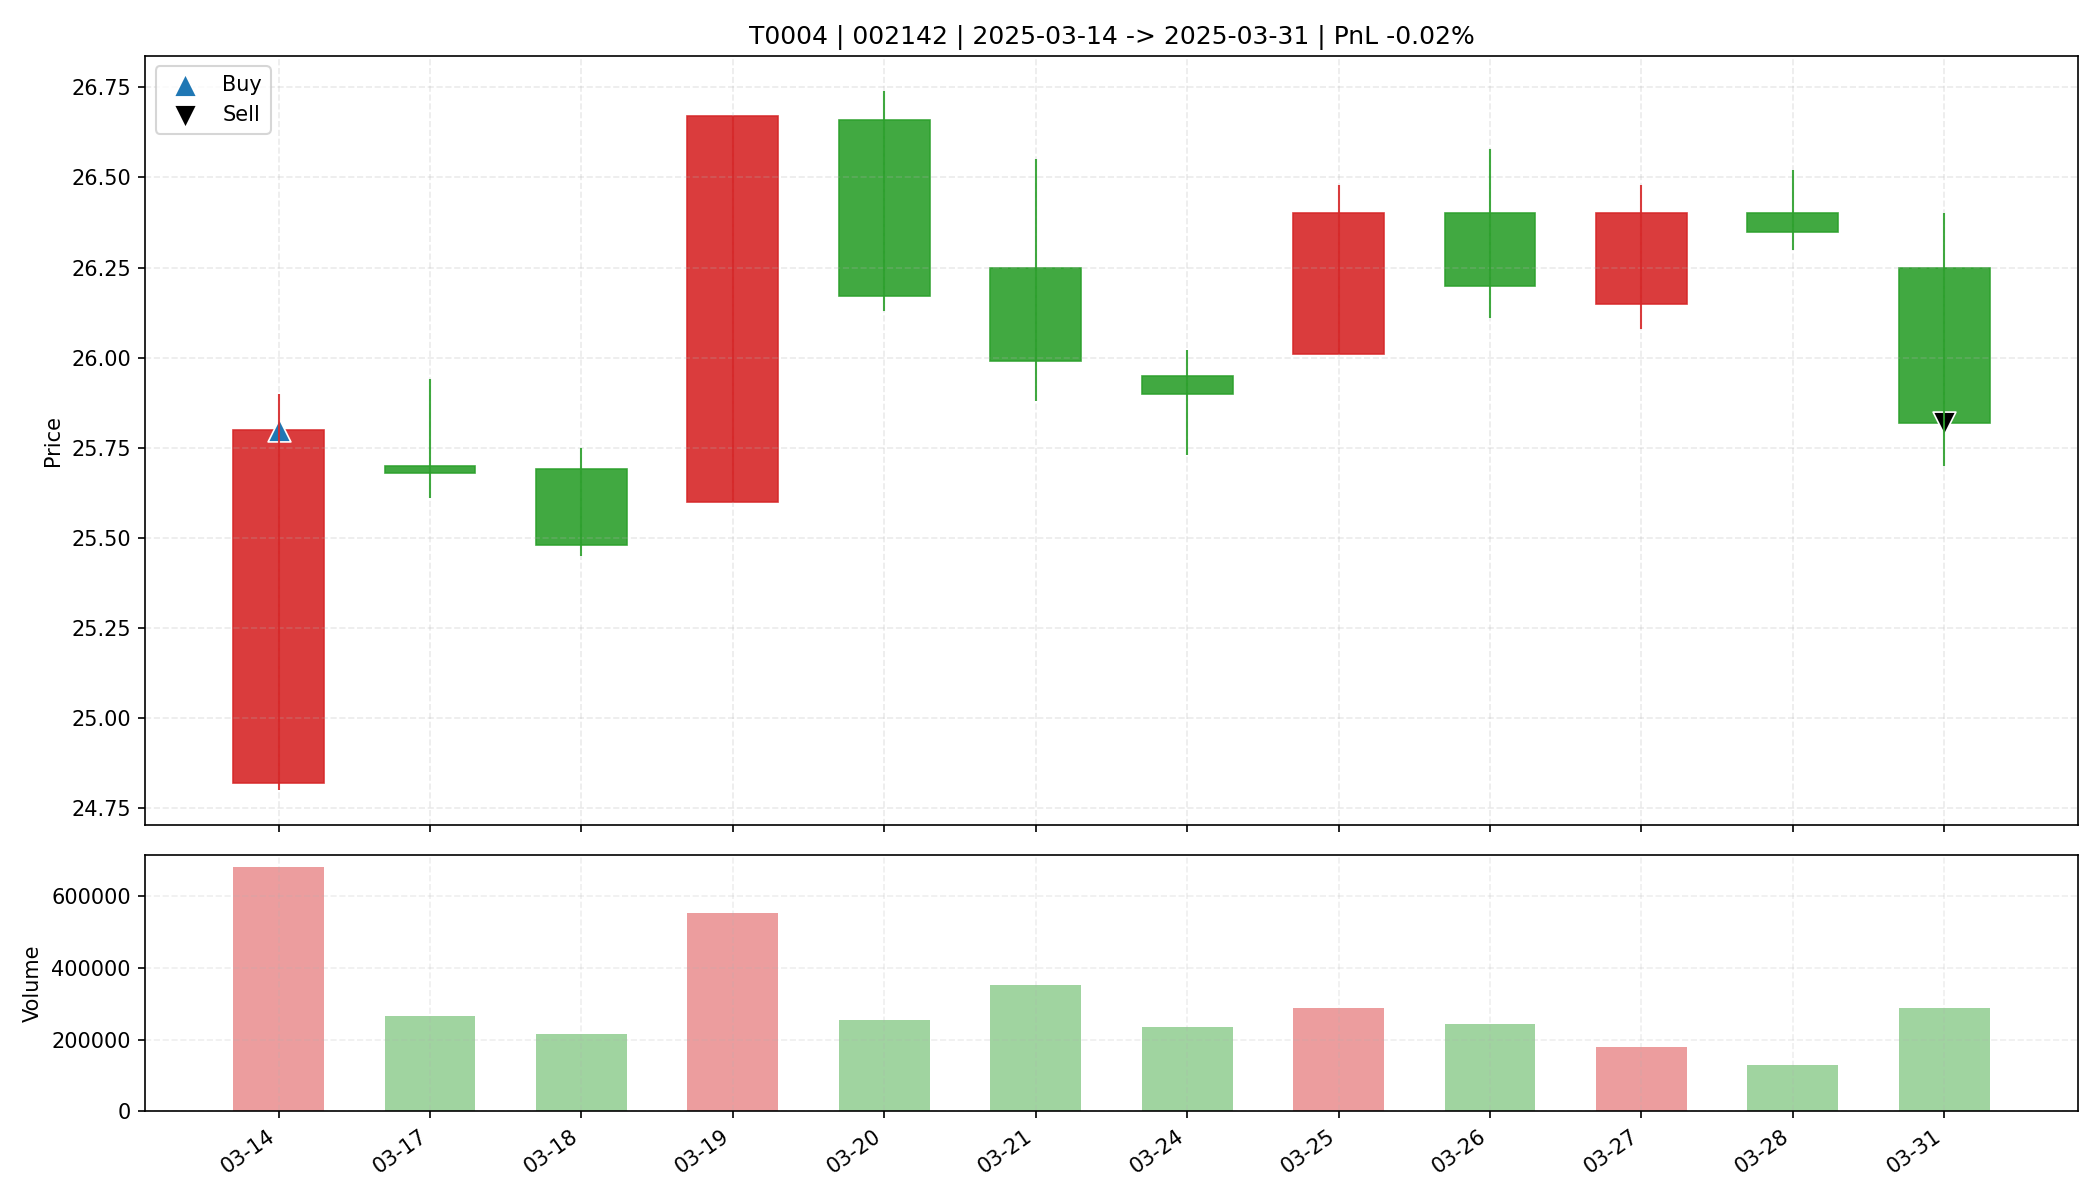

Source data for this figure (header and first rows):
date, open, high, low, close, amount, volume, trade_id, code, buy_date, sell_date, buy_price, sell_price, matched_shares, buy_reason, sell_reason, sell_profit_pct, sell_hold_days, is_buy_day, is_sell_day, holding_day_index
2025-03-14, 24.82, 25.9, 24.8, 25.8, 1746776320, 681916, T0004, 002142, 2025-03-14, 2025-03-31, 25.8, 25.82, 1200, 前10日振幅4.6%, 阳线涨幅3.9%, 突破均线, 温和放量1.6倍, MA…, 跌破MA10, -0.02251, 11.0, True, False, 0
2025-03-17, 25.7, 25.94, 25.61, 25.68, 681974016, 264747, T0004, 002142, 2025-03-14, 2025-03-31, 25.8, 25.82, 1200, 前10日振幅4.6%, 阳线涨幅3.9%, 突破均线, 温和放量1.6倍, MA…, 跌破MA10, -0.02251, 11.0, False, False, 1
2025-03-18, 25.69, 25.75, 25.45, 25.48, 549285440, 214873, T0004, 002142, 2025-03-14, 2025-03-31, 25.8, 25.82, 1200, 前10日振幅4.6%, 阳线涨幅3.9%, 突破均线, 温和放量1.6倍, MA…, 跌破MA10, -0.02251, 11.0, False, False, 2
2025-03-19, 25.6, 26.67, 25.6, 26.67, 1452890752, 552707, T0004, 002142, 2025-03-14, 2025-03-31, 25.8, 25.82, 1200, 前10日振幅4.6%, 阳线涨幅3.9%, 突破均线, 温和放量1.6倍, MA…, 跌破MA10, -0.02251, 11.0, False, False, 3
2025-03-20, 26.66, 26.74, 26.13, 26.17, 668717888, 253821, T0004, 002142, 2025-03-14, 2025-03-31, 25.8, 25.82, 1200, 前10日振幅4.6%, 阳线涨幅3.9%, 突破均线, 温和放量1.6倍, MA…, 跌破MA10, -0.02251, 11.0, False, False, 4
2025-03-21, 26.25, 26.55, 25.88, 25.99, 924608960, 353543, T0004, 002142, 2025-03-14, 2025-03-31, 25.8, 25.82, 1200, 前10日振幅4.6%, 阳线涨幅3.9%, 突破均线, 温和放量1.6倍, MA…, 跌破MA10, -0.02251, 11.0, False, False, 5
2025-03-24, 25.95, 26.02, 25.73, 25.9, 607945600, 234916, T0004, 002142, 2025-03-14, 2025-03-31, 25.8, 25.82, 1200, 前10日振幅4.6%, 阳线涨幅3.9%, 突破均线, 温和放量1.6倍, MA…, 跌破MA10, -0.02251, 11.0, False, False, 6
2025-03-25, 26.01, 26.48, 26.01, 26.4, 757738944, 288231, T0004, 002142, 2025-03-14, 2025-03-31, 25.8, 25.82, 1200, 前10日振幅4.6%, 阳线涨幅3.9%, 突破均线, 温和放量1.6倍, MA…, 跌破MA10, -0.02251, 11.0, False, False, 7
2025-03-26, 26.4, 26.58, 26.11, 26.2, 639524864, 243087, T0004, 002142, 2025-03-14, 2025-03-31, 25.8, 25.82, 1200, 前10日振幅4.6%, 阳线涨幅3.9%, 突破均线, 温和放量1.6倍, MA…, 跌破MA10, -0.02251, 11.0, False, False, 8
2025-03-27, 26.15, 26.48, 26.08, 26.4, 474065408, 179908, T0004, 002142, 2025-03-14, 2025-03-31, 25.8, 25.82, 1200, 前10日振幅4.6%, 阳线涨幅3.9%, 突破均线, 温和放量1.6倍, MA…, 跌破MA10, -0.02251, 11.0, False, False, 9
2025-03-28, 26.4, 26.52, 26.3, 26.35, 343408224, 130031, T0004, 002142, 2025-03-14, 2025-03-31, 25.8, 25.82, 1200, 前10日振幅4.6%, 阳线涨幅3.9%, 突破均线, 温和放量1.6倍, MA…, 跌破MA10, -0.02251, 11.0, False, False, 10
2025-03-31, 26.25, 26.4, 25.7, 25.82, 745074368, 287240, T0004, 002142, 2025-03-14, 2025-03-31, 25.8, 25.82, 1200, 前10日振幅4.6%, 阳线涨幅3.9%, 突破均线, 温和放量1.6倍, MA…, 跌破MA10, -0.02251, 11.0, False, True, 11
